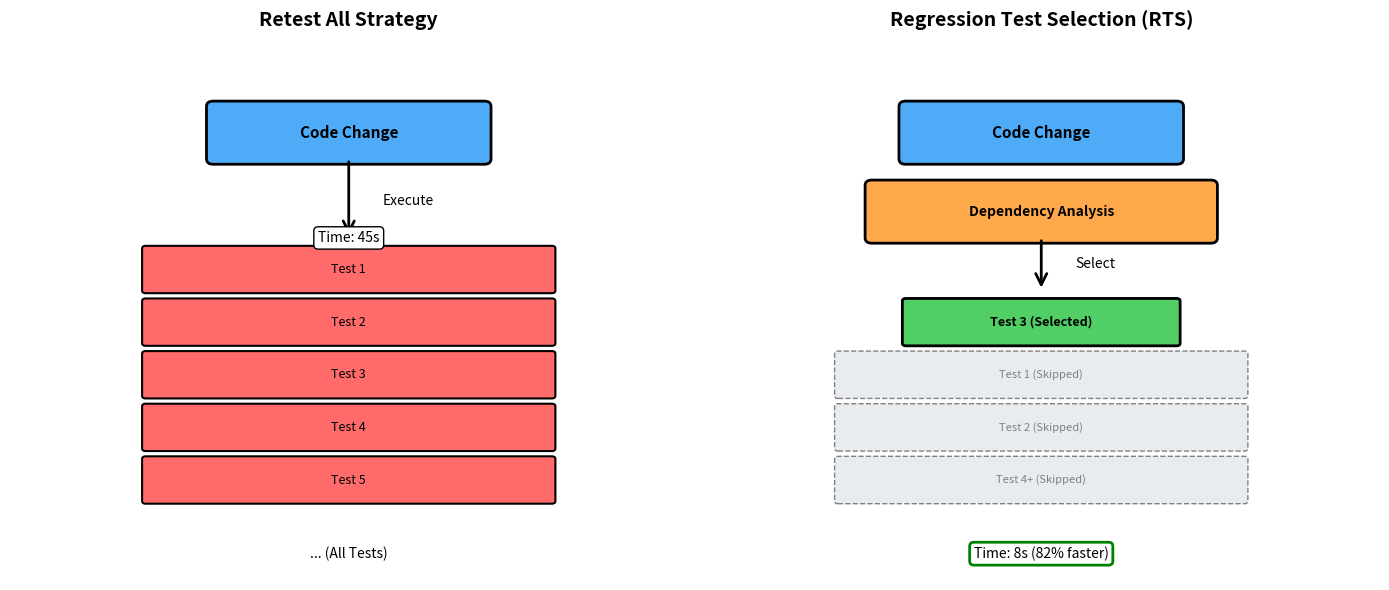

Generate this figure with matplotlib:
#!/usr/bin/env python3
"""
Script to create RTS workflow diagram for the report
Requires: matplotlib, pillow
Install: pip install matplotlib pillow
"""

import matplotlib.pyplot as plt
import matplotlib.patches as mpatches
from matplotlib.patches import FancyBboxPatch, FancyArrowPatch
import numpy as np

# Create figure
fig, (ax1, ax2) = plt.subplots(1, 2, figsize=(14, 6))

# Colors
color_retest = '#ff6b6b'
color_rts = '#51cf66'
color_code = '#4dabf7'
color_test = '#ffd43b'

# ========== LEFT: Retest All Strategy ==========
ax1.set_xlim(0, 10)
ax1.set_ylim(0, 10)
ax1.axis('off')
ax1.set_title('Retest All Strategy', fontsize=14, fontweight='bold', pad=20)

# Code change
code_box = FancyBboxPatch((3, 8), 4, 1, boxstyle="round,pad=0.1", 
                          facecolor=color_code, edgecolor='black', linewidth=2)
ax1.add_patch(code_box)
ax1.text(5, 8.5, 'Code Change', ha='center', va='center', fontsize=11, fontweight='bold')

# Arrow down
arrow1 = FancyArrowPatch((5, 8), (5, 6.5), arrowstyle='->', 
                        mutation_scale=20, linewidth=2, color='black')
ax1.add_patch(arrow1)
ax1.text(5.5, 7.2, 'Execute', ha='left', va='center', fontsize=10)

# All tests
test_boxes = []
y_positions = [5.5, 4.5, 3.5, 2.5, 1.5]
for i, y in enumerate(y_positions):
    box = FancyBboxPatch((2, y), 6, 0.8, boxstyle="round,pad=0.05", 
                        facecolor=color_retest, edgecolor='black', linewidth=1.5)
    ax1.add_patch(box)
    ax1.text(5, y+0.4, f'Test {i+1}', ha='center', va='center', fontsize=9)

ax1.text(5, 0.5, '... (All Tests)', ha='center', va='center', fontsize=10, style='italic')
ax1.text(5, 6.5, 'Time: 45s', ha='center', va='center', fontsize=10, 
         bbox=dict(boxstyle='round', facecolor='white', edgecolor='black'))

# ========== RIGHT: RTS Strategy ==========
ax2.set_xlim(0, 10)
ax2.set_ylim(0, 10)
ax2.axis('off')
ax2.set_title('Regression Test Selection (RTS)', fontsize=14, fontweight='bold', pad=20)

# Code change
code_box2 = FancyBboxPatch((3, 8), 4, 1, boxstyle="round,pad=0.1", 
                           facecolor=color_code, edgecolor='black', linewidth=2)
ax2.add_patch(code_box2)
ax2.text(5, 8.5, 'Code Change', ha='center', va='center', fontsize=11, fontweight='bold')

# Dependency analysis
analysis_box = FancyBboxPatch((2.5, 6.5), 5, 1, boxstyle="round,pad=0.1", 
                             facecolor='#ffa94d', edgecolor='black', linewidth=2)
ax2.add_patch(analysis_box)
ax2.text(5, 7, 'Dependency Analysis', ha='center', va='center', fontsize=10, fontweight='bold')

# Arrow down
arrow2 = FancyArrowPatch((5, 6.5), (5, 5.5), arrowstyle='->', 
                        mutation_scale=20, linewidth=2, color='black')
ax2.add_patch(arrow2)
ax2.text(5.5, 6, 'Select', ha='left', va='center', fontsize=10)

# Selected tests only
selected_box = FancyBboxPatch((3, 4.5), 4, 0.8, boxstyle="round,pad=0.05", 
                              facecolor=color_rts, edgecolor='black', linewidth=2)
ax2.add_patch(selected_box)
ax2.text(5, 4.9, 'Test 3 (Selected)', ha='center', va='center', fontsize=9, fontweight='bold')

# Skipped tests (grayed out)
skipped_boxes = [(2, 3.5), (2, 2.5), (2, 1.5)]
for x, y in skipped_boxes:
    box = FancyBboxPatch((x, y), 6, 0.8, boxstyle="round,pad=0.05", 
                        facecolor='#e9ecef', edgecolor='gray', linewidth=1, linestyle='--')
    ax2.add_patch(box)

ax2.text(5, 3.9, 'Test 1 (Skipped)', ha='center', va='center', fontsize=8, style='italic', color='gray')
ax2.text(5, 2.9, 'Test 2 (Skipped)', ha='center', va='center', fontsize=8, style='italic', color='gray')
ax2.text(5, 1.9, 'Test 4+ (Skipped)', ha='center', va='center', fontsize=8, style='italic', color='gray')

ax2.text(5, 0.5, 'Time: 8s (82% faster)', ha='center', va='center', fontsize=10, 
         bbox=dict(boxstyle='round', facecolor='white', edgecolor='green', linewidth=2))

plt.tight_layout()
plt.savefig('rts_diagram.png', dpi=300, bbox_inches='tight', facecolor='white')
print("✅ Created rts_diagram.png")
print("   Saved to: images/rts_diagram.png")

